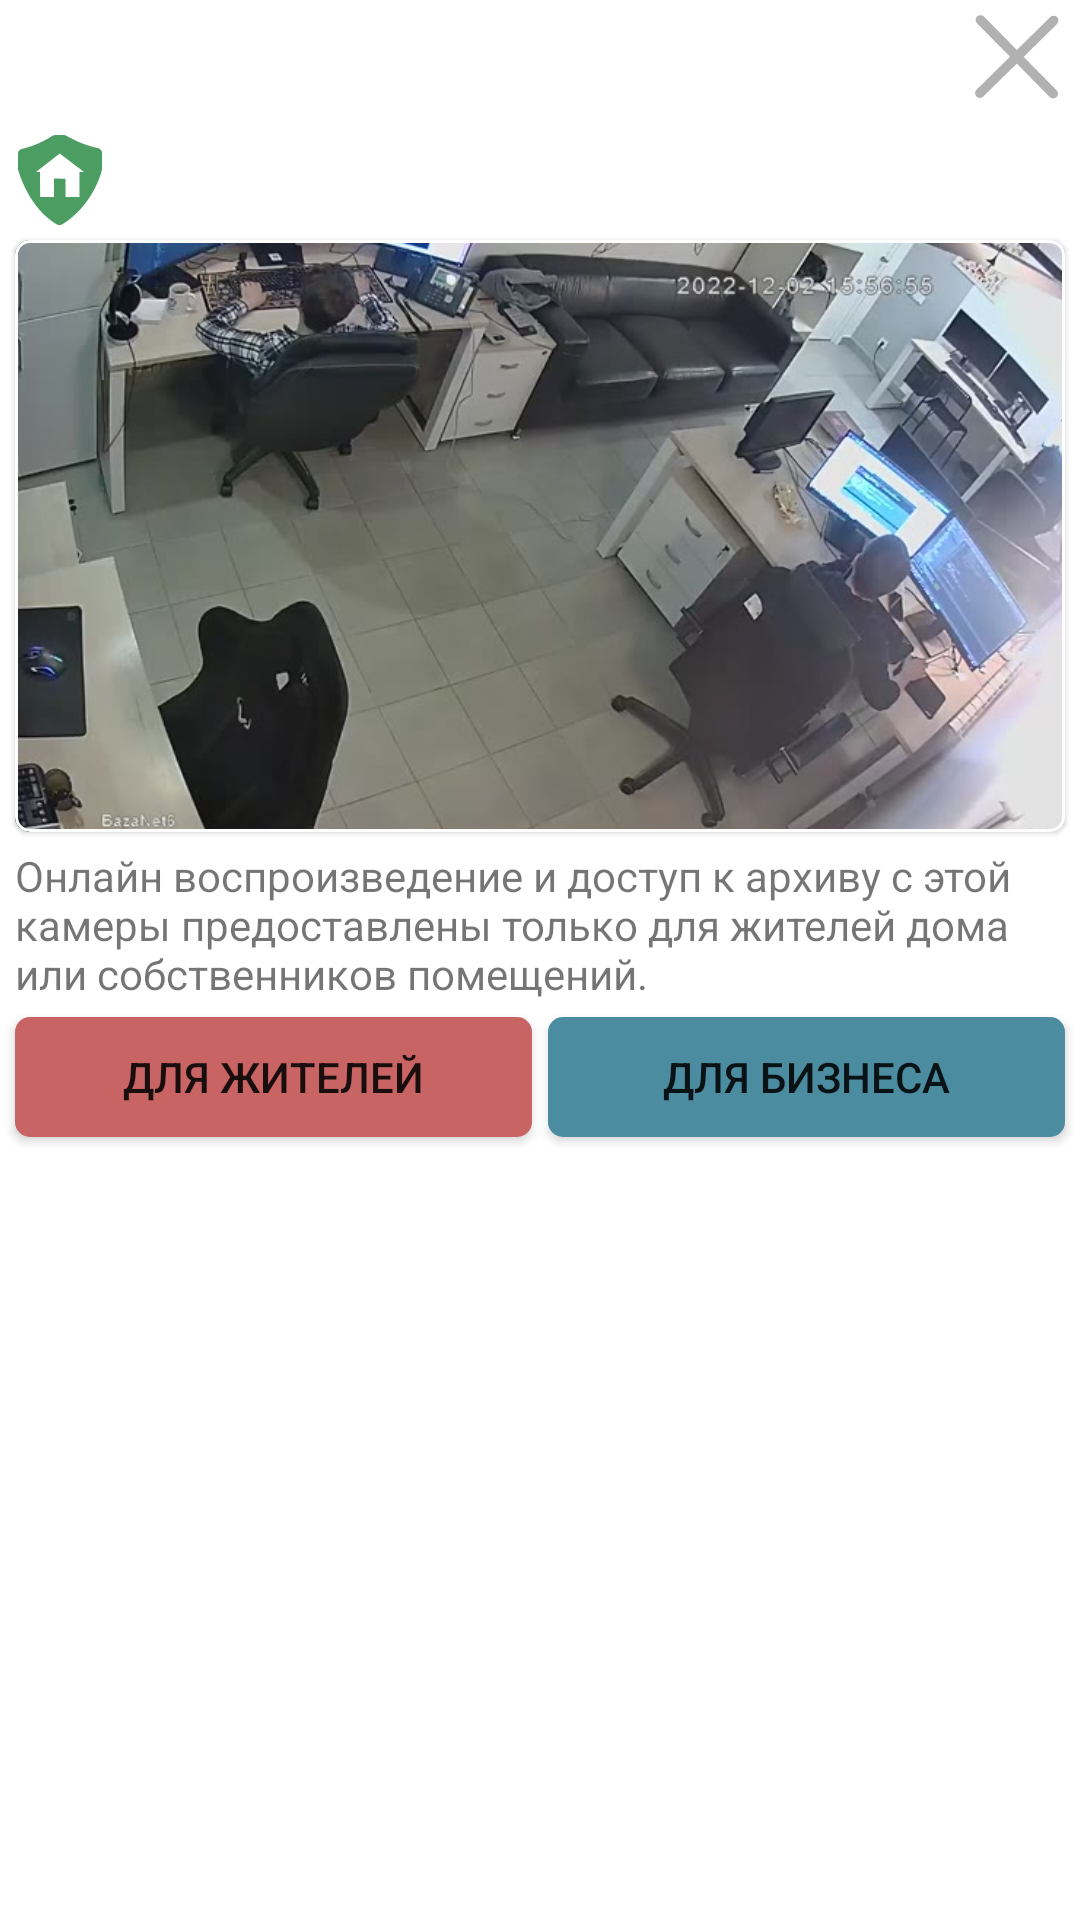

Here is an Android app screen rendered from its layout file. Give the layout XML and the strings, colors and styles it references.
<!-- AndroidManifest.xml: application theme Theme.OsmdroidTest -->
<!-- res/layout/layout_out_door.xml -->
<?xml version="1.0" encoding="utf-8"?>
<androidx.constraintlayout.widget.ConstraintLayout xmlns:android="http://schemas.android.com/apk/res/android"
    android:layout_width="match_parent"
    android:layout_height="match_parent"
    xmlns:app="http://schemas.android.com/apk/res-auto"
    xmlns:tools="http://schemas.android.com/tools">


    <LinearLayout
        android:id="@+id/ll"
        android:layout_width="match_parent"
        android:layout_height="wrap_content"
        android:orientation="vertical"
        app:layout_constraintTop_toTopOf="parent"
        app:layout_constraintEnd_toEndOf="parent"
        android:gravity="end"
        >

        <ImageView
            android:id="@+id/imgCloseWindow"
            android:layout_width="30dp"
            android:layout_height="30dp"
            android:layout_margin="5dp"
            android:layout_gravity="end"
            android:src="@drawable/ic_close_cross"
            tools:ignore="ContentDescription" />
    </LinearLayout>


    <androidx.constraintlayout.widget.ConstraintLayout
        android:layout_width="match_parent"
        android:layout_height="wrap_content"
        android:background="@color/white"
        app:layout_constraintTop_toBottomOf="@id/ll"
        app:layout_constraintStart_toStartOf="parent"
        >

    <ImageView
        android:id="@+id/imgIcon"
        android:layout_width="30dp"
        android:layout_height="30dp"
        android:layout_marginStart="5dp"
        android:layout_marginTop="5dp"
        android:layout_marginEnd="5dp"
        android:src="@drawable/ic_map_outdoor"
        app:layout_constraintStart_toStartOf="parent"
        app:layout_constraintTop_toTopOf="parent"
        tools:ignore="ContentDescription" />

    <TextView
        android:id="@+id/tvTitle"
        android:layout_width="0dp"
        android:layout_height="wrap_content"
        android:layout_marginTop="10dp"
        android:layout_marginStart="5dp"
        android:layout_marginEnd="5dp"
        android:minHeight="25dp"
        app:layout_constraintEnd_toEndOf="parent"
        app:layout_constraintStart_toEndOf="@id/imgIcon"
        app:layout_constraintTop_toTopOf="parent"
        tools:text="Какой-то адресКакой-то адрес, " />




    <com.google.android.material.card.MaterialCardView
        android:id="@+id/cardViewPreview"
        android:layout_width="match_parent"
        android:layout_height="wrap_content"
        android:layout_marginTop="5dp"
        android:layout_marginStart="5dp"
        android:layout_marginEnd="5dp"
        app:cardCornerRadius="5dp"
        app:layout_constraintEnd_toEndOf="parent"
        app:layout_constraintStart_toStartOf="parent"
        app:layout_constraintTop_toBottomOf="@id/tvTitle"
        app:strokeWidth="1dp"
        tools:layout_editor_absoluteY="85dp">

        <ImageView
            android:id="@+id/imgPreview"
            android:layout_width="match_parent"
            android:layout_height="wrap_content"
            android:adjustViewBounds="true"
            android:scaleType="fitXY"
            android:src="@drawable/img_placeholder_camera_dialog"
            tools:ignore="ContentDescription" />

    </com.google.android.material.card.MaterialCardView>



    <TextView
        android:id="@+id/tvDescription"
        android:layout_width="match_parent"
        android:layout_height="wrap_content"
        android:layout_marginTop="5dp"
        android:layout_marginStart="5dp"
        android:layout_marginEnd="5dp"
        app:layout_constraintTop_toBottomOf="@id/cardViewPreview"
        app:layout_constraintStart_toEndOf="parent"
        app:layout_constraintEnd_toStartOf="parent"
        android:text="Онлайн воспроизведение и доступ к архиву с этой камеры предоставлены только для жителей дома или собственников помещений. "

        />



    <androidx.appcompat.widget.AppCompatButton
        android:id="@+id/btCall"
        android:layout_width="0dp"
        android:layout_height="40dp"
        android:layout_marginTop="5dp"
        android:layout_marginBottom="5dp"
        android:layout_marginStart="5dp"
        android:layout_marginEnd="2.5dp"
        android:padding="10dp"
        android:background="@drawable/background_camera_dialog_button_left"
        android:text="Для жителей"
        app:layout_constraintEnd_toStartOf="@id/btRoute"
        app:layout_constraintBottom_toBottomOf="parent"
        app:layout_constraintStart_toStartOf="parent"
        app:layout_constraintTop_toBottomOf="@id/tvDescription" />

    <androidx.appcompat.widget.AppCompatButton
        android:id="@+id/btRoute"
        android:layout_width="0dp"
        android:layout_height="40dp"
        android:layout_marginTop="5dp"
        android:layout_marginBottom="5dp"
        android:layout_marginEnd="5dp"
        android:layout_marginStart="2.5dp"
        android:padding="10dp"
        android:background="@drawable/background_camera_dialog_button_right"
        android:text="Для бизнеса"
        app:layout_constraintStart_toEndOf="@id/btCall"
        app:layout_constraintEnd_toEndOf="parent"
        app:layout_constraintTop_toBottomOf="@id/tvDescription"
        app:layout_constraintBottom_toBottomOf="parent"
        />

        </androidx.constraintlayout.widget.ConstraintLayout>

</androidx.constraintlayout.widget.ConstraintLayout>
<!-- resources referenced by this layout -->
<resources>
  <color name="white">#FFFFFFFF</color>
  <!-- drawable background_camera_dialog_button_left (drawable-v24) -->
  <?xml version="1.0" encoding="utf-8"?>
  <shape xmlns:android="http://schemas.android.com/apk/res/android"
      android:shape="rectangle"
      android:padding="10dp">
  
  
  
      <solid android:color="@color/baza_net_orange"/>
  
      
      
      
      
      <corners
          android:bottomRightRadius="5dp"
          android:bottomLeftRadius="5dp"
          android:topLeftRadius="5dp"
          android:topRightRadius="5dp" />
  </shape>
  <!-- drawable background_camera_dialog_button_right (drawable-v24) -->
  <?xml version="1.0" encoding="utf-8"?>
  <shape xmlns:android="http://schemas.android.com/apk/res/android"
      android:shape="rectangle"
      android:padding="10dp">
  
  
  
      <solid android:color="@color/baza_net_main_color"/>
  
      
      
      
      
      <corners
          android:bottomRightRadius="5dp"
          android:bottomLeftRadius="5dp"
          android:topLeftRadius="5dp"
          android:topRightRadius="5dp" />
  </shape>
  <!-- drawable ic_close_cross (drawable) -->
  <vector xmlns:android="http://schemas.android.com/apk/res/android"
      android:width="30dp"
      android:height="30dp"
      android:viewportWidth="430"
      android:viewportHeight="430">
    <group>
      <clip-path
          android:pathData="M0,0h400v400h-400z"/>
      <path
          android:pathData="M9.66,7.29L9.66,7.29A23.11,23.11 90.37,0 1,42.35 7.5L389.92,359.59A23.11,23.11 90.37,0 1,389.7 392.28L389.7,392.28A23.11,23.11 90.37,0 1,357.02 392.07L9.45,39.98A23.11,23.11 90.37,0 1,9.66 7.29z"
          android:fillColor="#B1B1B1"/>
      <path
          android:pathData="M7,389.61L7,389.61A23.11,23.11 90.43,0 1,7.24 356.92L359.69,9.72A23.11,23.11 90.43,0 1,392.37 9.96L392.37,9.96A23.11,23.11 90.43,0 1,392.13 42.65L39.68,389.85A23.11,23.11 90.43,0 1,7 389.61z"
          android:fillColor="#B1B1B1"/>
    </group>
  </vector>
  <!-- drawable ic_map_outdoor (drawable) -->
  <vector
      xmlns:android="http://schemas.android.com/apk/res/android"
      android:width="30dp"
      android:height="32dp"
      android:viewportWidth="860"
      android:viewportHeight="943">
      <path
          android:fillColor="#4B9D61"
          android:pathData="M40.32,145.25C101.49,131.12 224.2,94.53 351.8,9.08C360.63,3.16 371.16,0 381.94,0h85.31c9.97,0 19.73,2.7 28.16,7.81c39.18,23.77 166.44,95.71 323.77,130.17c23.94,5.24 40.89,25.71 40.89,49.25v169.46c-0.08,3.89 -0.53,7.79 -1.41,11.63c-11.11,48.32 -102.57,376.02 -404.78,567.15c-17.2,10.87 -39.41,11.26 -56.91,0.85C322.27,891.9 116.59,745.5 2.34,369.6c-1.48,-4.85 -2.27,-9.86 -2.34,-14.88V194.37C0,171.04 16.65,150.72 40.32,145.25z"/>
      <path
          android:fillColor="#FFFFFF"
          android:pathData="M368.77,456.89l0.14,192.81l-141.78,0l-1.7,-261.87l-41.23,0.21l243.22,-193.78l248.45,193.78l-46.61,0l0,261.66l-142.54,0l-0.59,-192.6z"/>
  </vector>
  <!-- drawable img_placeholder_camera_dialog: jpg bitmap (drawable-v24, 50132 bytes) -->
  <style name="Theme.OsmdroidTest" parent="Theme.MaterialComponents.DayNight.NoActionBar">
          
          <item name="colorPrimary">@color/purple_500</item>
          <item name="colorPrimaryVariant">@color/purple_700</item>
          <item name="colorOnPrimary">@color/white</item>
          
          <item name="colorSecondary">@color/teal_200</item>
          <item name="colorSecondaryVariant">@color/teal_700</item>
          <item name="colorOnSecondary">@color/black</item>
          
          <item name="android:statusBarColor">?attr/colorPrimaryVariant</item>
          
      </style>
  <color name="baza_net_orange">#C86464</color>
  <color name="baza_net_main_color">#4B8CA0</color>
  <color name="purple_500">#FF6200EE</color>
  <color name="purple_700">#FF3700B3</color>
  <color name="teal_200">#FF03DAC5</color>
  <color name="teal_700">#FF018786</color>
  <color name="black">#FF000000</color>
</resources>
